5-way image classification set "Fruits" from GitHub (mondogo24/Fruit_CNN_Classifier); label vocabulary: apple, banana, lemon, orange, pear.

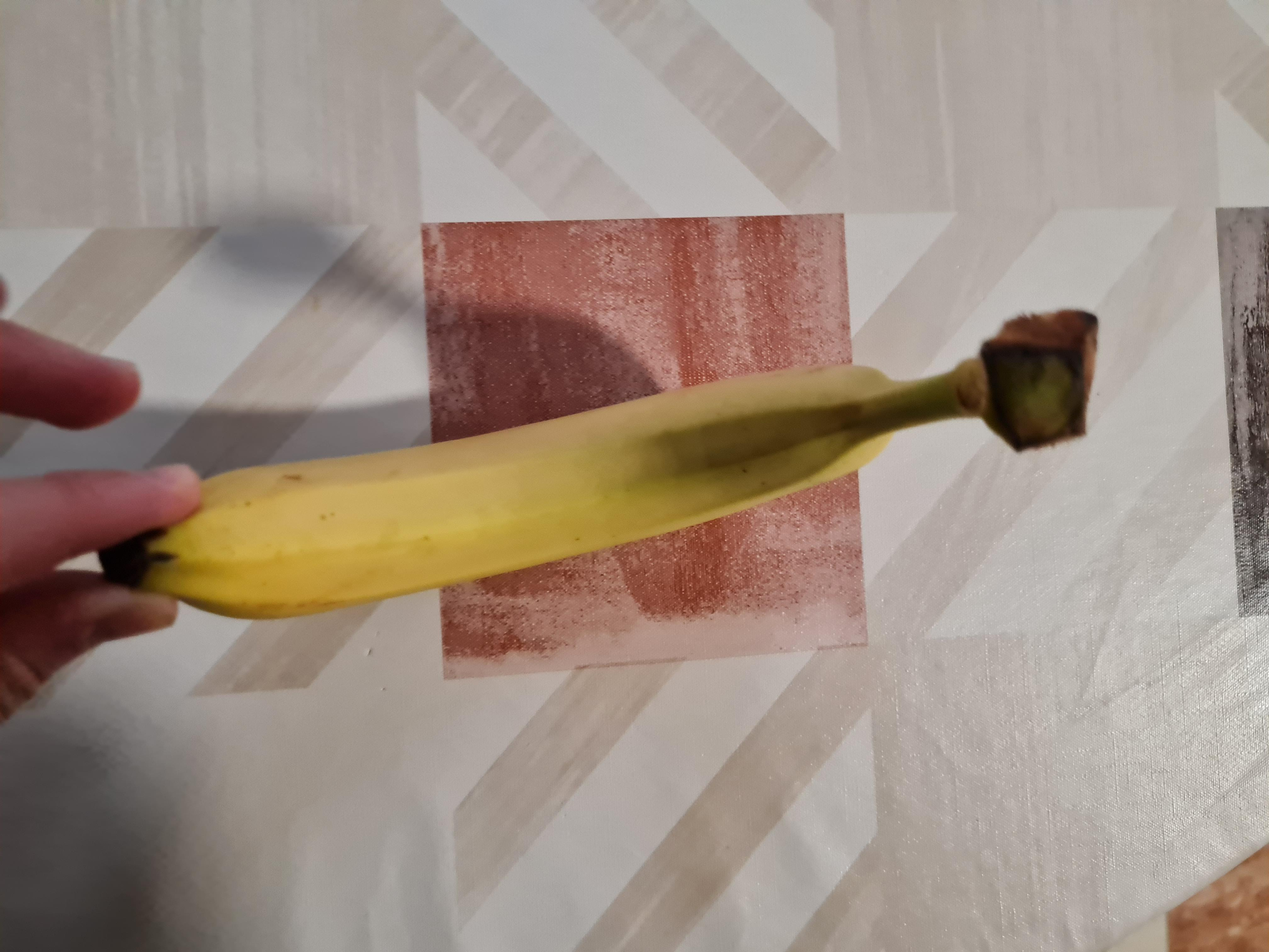
Label: banana

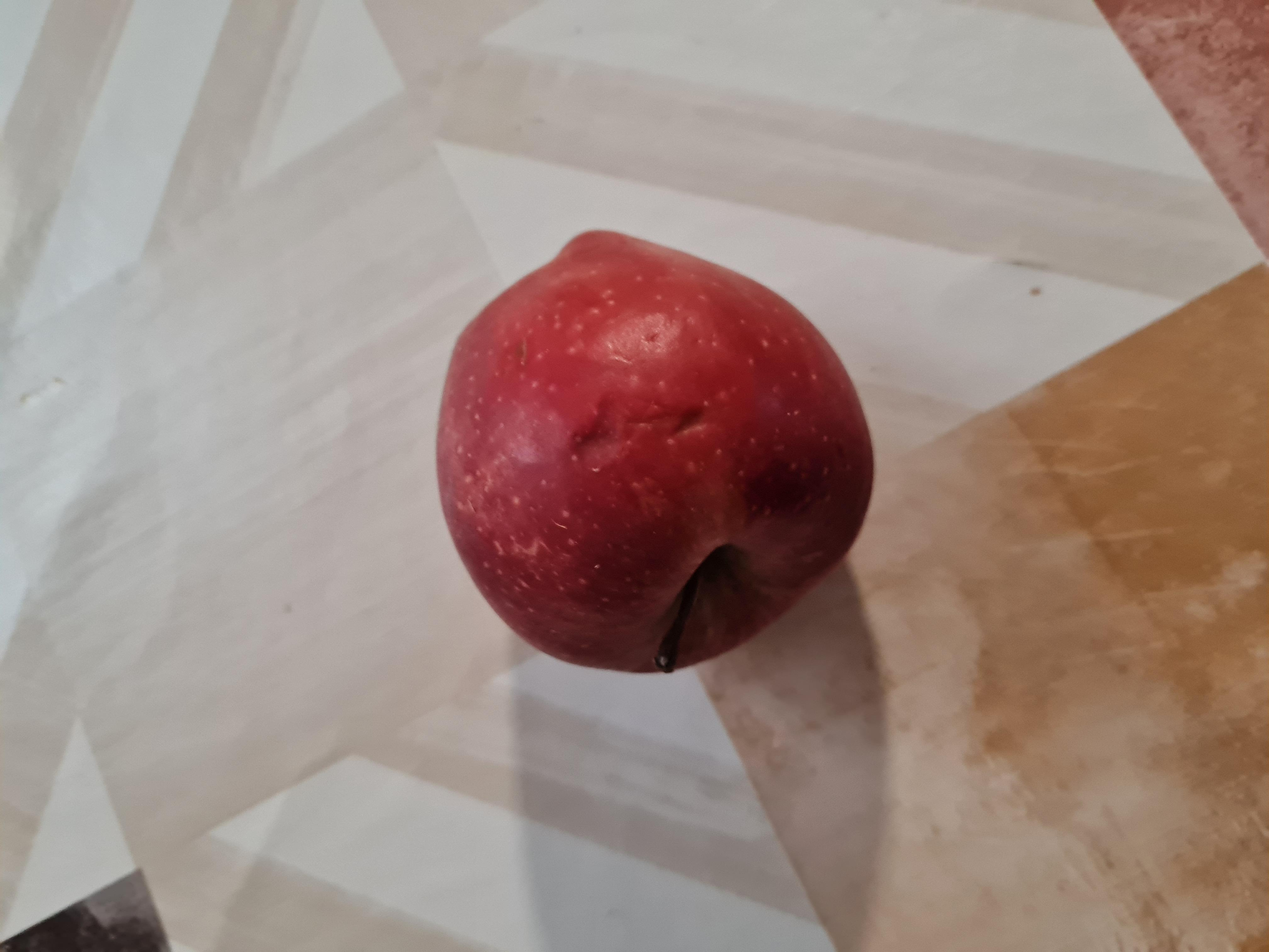
Label: apple

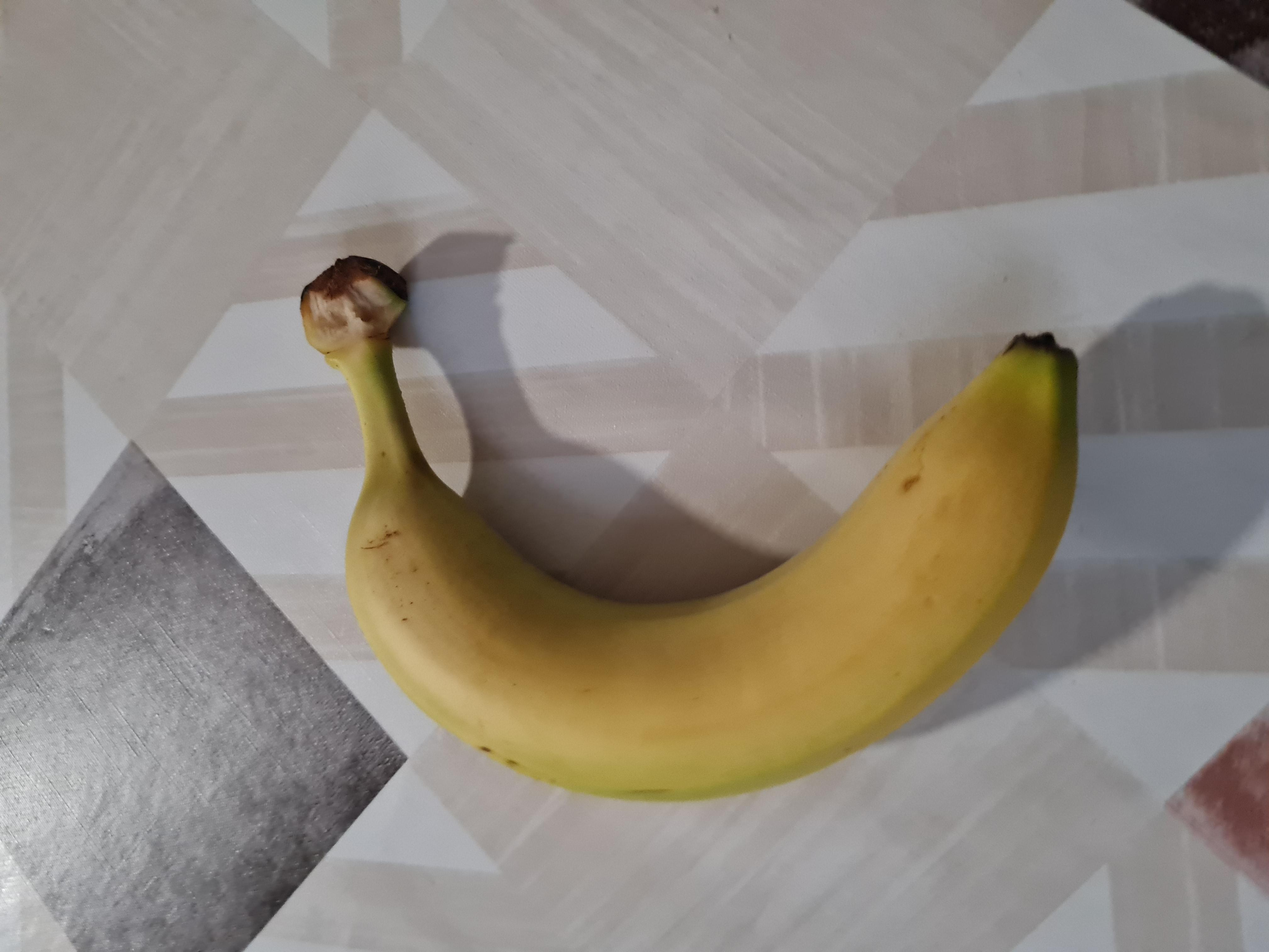
Label: banana

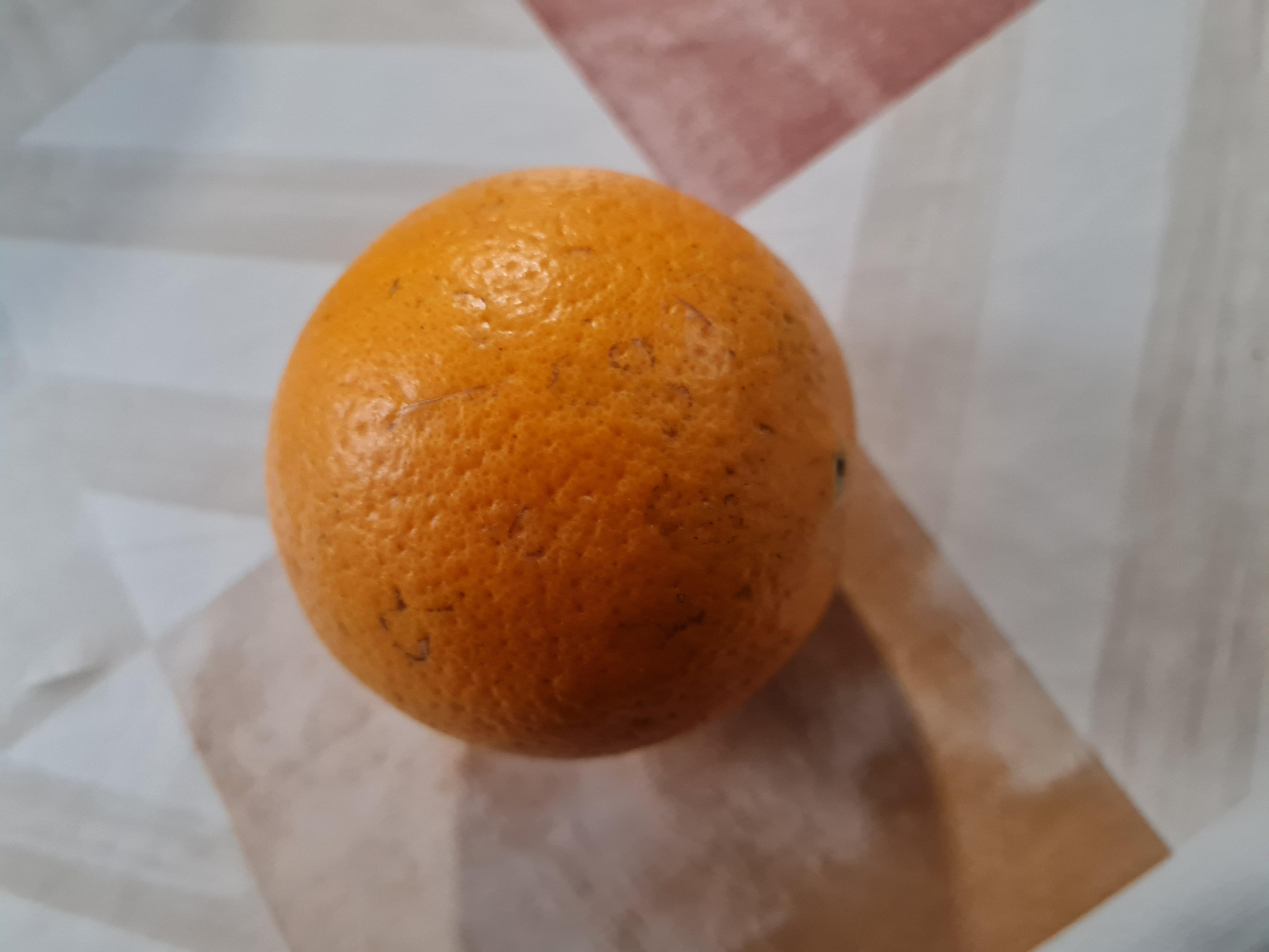
Label: orange

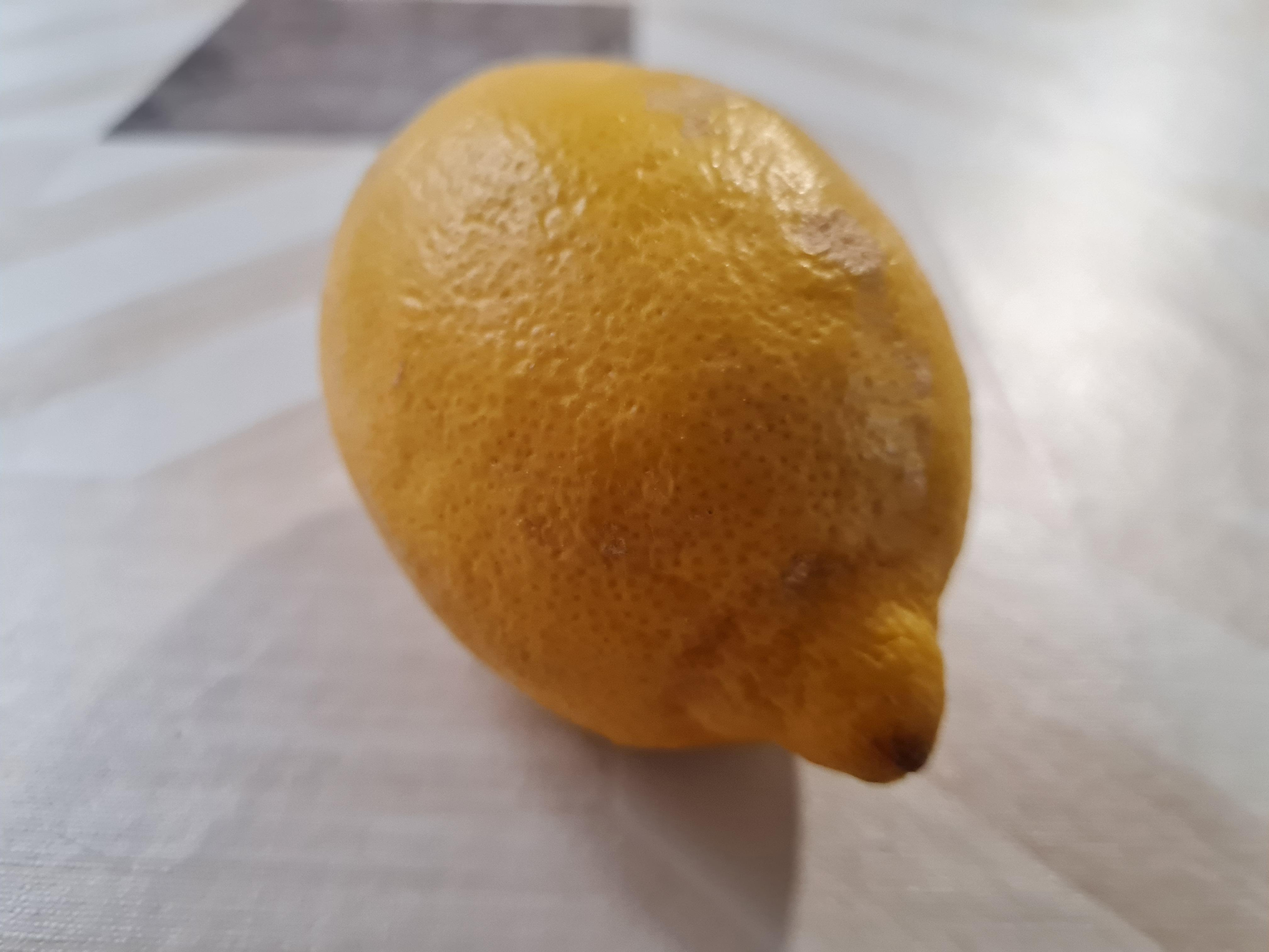
Label: lemon

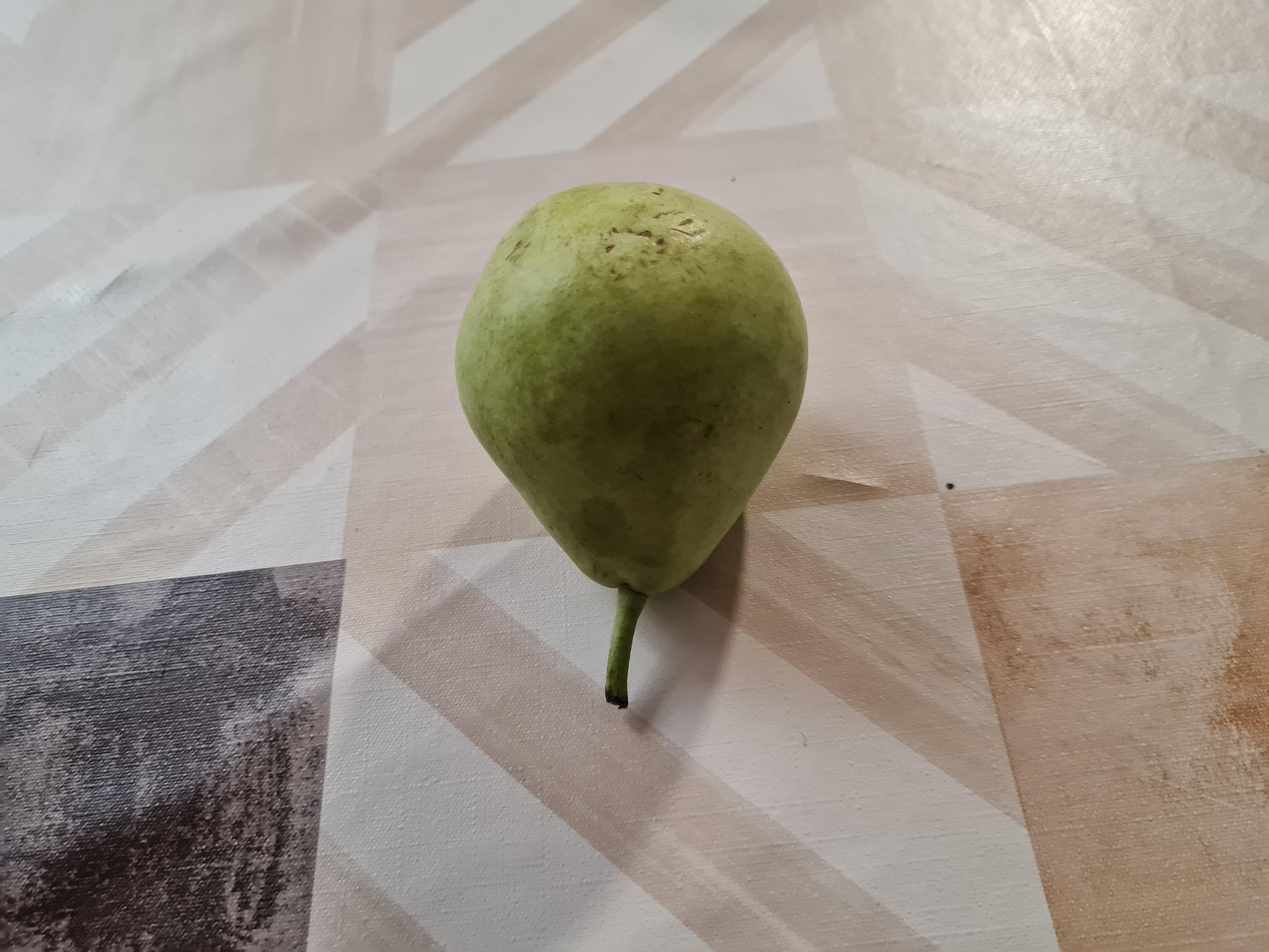
Label: pear
